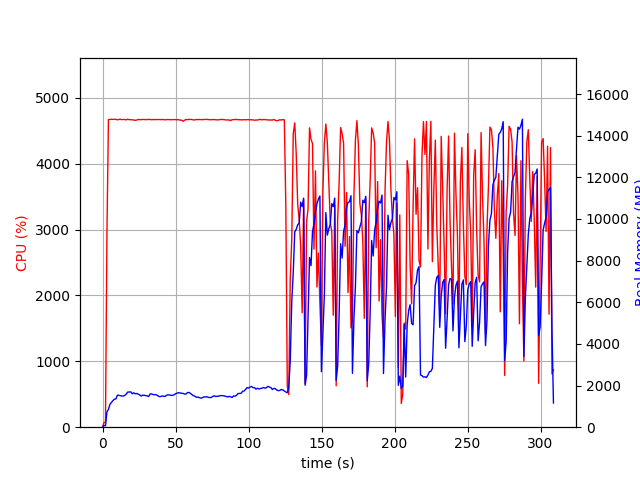

Data behind this chart, as committed beside it:
elapsed_time, nproc, cpu, mem_real, mem_virtual
3.6716461181640625e-05, 1, 0.0, 6.605, 3186
1.006, 1, 72.5, 84.85, 672.5
2.014, 1, 73.4, 66.93, 172.5
3.023, 1, 2972, 740.6, 4694
4.043, 1, 4670, 855.4, 4809
5.062, 1, 4674, 1099, 5073
6.084, 1, 4675, 1191, 5171
7.104, 1, 4674, 1278, 5264
8.124, 1, 4674, 1344, 5375
9.143, 1, 4675, 1359, 5395
10.17, 1, 4667, 1535, 5596
11.19, 1, 4673, 1533, 5612
12.21, 1, 4676, 1511, 5617
13.23, 1, 4670, 1498, 5655
14.25, 1, 4674, 1499, 5690
15.27, 1, 4670, 1529, 5744
16.29, 1, 4667, 1595, 5831
17.31, 1, 4677, 1692, 5921
18.33, 1, 4669, 1685, 5933
19.35, 1, 4670, 1699, 5977
20.37, 1, 4668, 1604, 6002
21.39, 1, 4663, 1654, 6062
22.41, 1, 4660, 1604, 6075
23.43, 1, 4664, 1618, 6088
24.45, 1, 4674, 1587, 6098
25.47, 1, 4670, 1549, 6110
26.49, 1, 4670, 1495, 6123
27.52, 1, 4673, 1539, 6188
28.54, 1, 4672, 1533, 6221
29.56, 1, 4669, 1518, 6241
30.58, 1, 4672, 1502, 6252
31.6, 1, 4672, 1479, 6267
32.62, 1, 4673, 1597, 6399
33.65, 1, 4668, 1598, 6406
34.67, 1, 4672, 1566, 6406
35.69, 1, 4670, 1564, 6412
36.71, 1, 4673, 1556, 6412
37.73, 1, 4670, 1519, 6412
38.75, 1, 4672, 1470, 6424
39.77, 1, 4671, 1472, 6453
40.79, 1, 4672, 1499, 6490
41.81, 1, 4672, 1486, 6511
42.83, 1, 4666, 1482, 6521
43.85, 1, 4672, 1534, 6529
44.87, 1, 4672, 1552, 6567
45.89, 1, 4670, 1550, 6581
46.91, 1, 4668, 1528, 6581
47.93, 1, 4671, 1532, 6581
48.95, 1, 4670, 1551, 6618
49.97, 1, 4671, 1609, 6618
51, 1, 4668, 1630, 6680
52.02, 1, 4670, 1659, 6705
53.04, 1, 4662, 1643, 6720
54.06, 1, 4664, 1629, 6744
55.08, 1, 4645, 1625, 6756
56.1, 1, 4660, 1595, 6756
57.12, 1, 4672, 1590, 6766
58.14, 1, 4670, 1659, 6880
59.16, 1, 4674, 1671, 6906
60.18, 1, 4673, 1625, 6906
... 245 more rows
